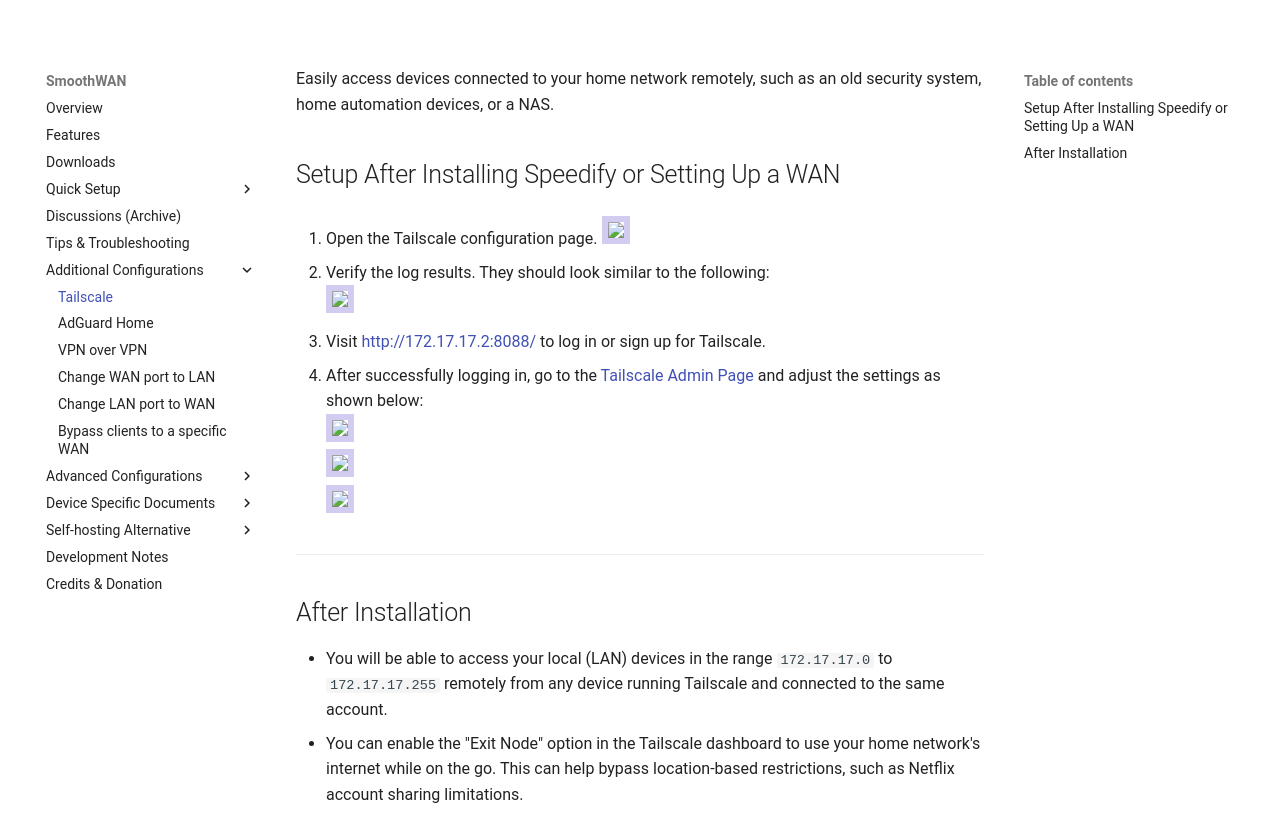

repository: SmoothWAN/SmoothWAN-docs-mirror · page: tail/index.html · generator: mkdocs

# Remote Access to Devices on Your Home Network

Easily access devices connected to your home network remotely, such as an old security system, home automation devices, or a NAS.

## Setup After Installing Speedify or Setting Up a WAN

1. Open the Tailscale configuration page.
   <img src="https://github.com/TalalMash/smoothwan-feeds/raw/main/luci-app-tailscaleconf/root/www/luci-static/resources/view/tailscaleconf/1.webp" style="border:6px solid #d2ccf1;max-height:300px"/>  

2. Verify the log results. They should look similar to the following:  
   <img src="https://user-images.githubusercontent.com/96490382/156564555-812292a4-2932-47f4-b2bb-10f652cd2e01.png" style="border:6px solid #d2ccf1;max-height:300px"/>  

3. Visit [http://172.17.17.2:8088/](http://172.17.17.2:8088/) to log in or sign up for Tailscale.

4. After successfully logging in, go to the [Tailscale Admin Page](https://login.tailscale.com/admin/machines) and adjust the settings as shown below:  
   <img src="https://github.com/TalalMash/smoothwan-feeds/raw/main/luci-app-tailscaleconf/root/www/luci-static/resources/view/tailscaleconf/3.webp" style="border:6px solid #d2ccf1;max-height:300px"/>  
   <img src="https://github.com/TalalMash/smoothwan-feeds/raw/main/luci-app-tailscaleconf/root/www/luci-static/resources/view/tailscaleconf/4.webp" style="border:6px solid #d2ccf1;max-height:300px"/>  
   <img src="https://github.com/TalalMash/smoothwan-feeds/raw/main/luci-app-tailscaleconf/root/www/luci-static/resources/view/tailscaleconf/5.webp" style="border:6px solid #d2ccf1;max-height:300px"/>  

---

## After Installation

- You will be able to access your local (LAN) devices in the range `172.17.17.0` to `172.17.17.255` remotely from any device running Tailscale and connected to the same account.
- You can enable the "Exit Node" option in the Tailscale dashboard to use your home network's internet while on the go. This can help bypass location-based restrictions, such as Netflix account sharing limitations.
